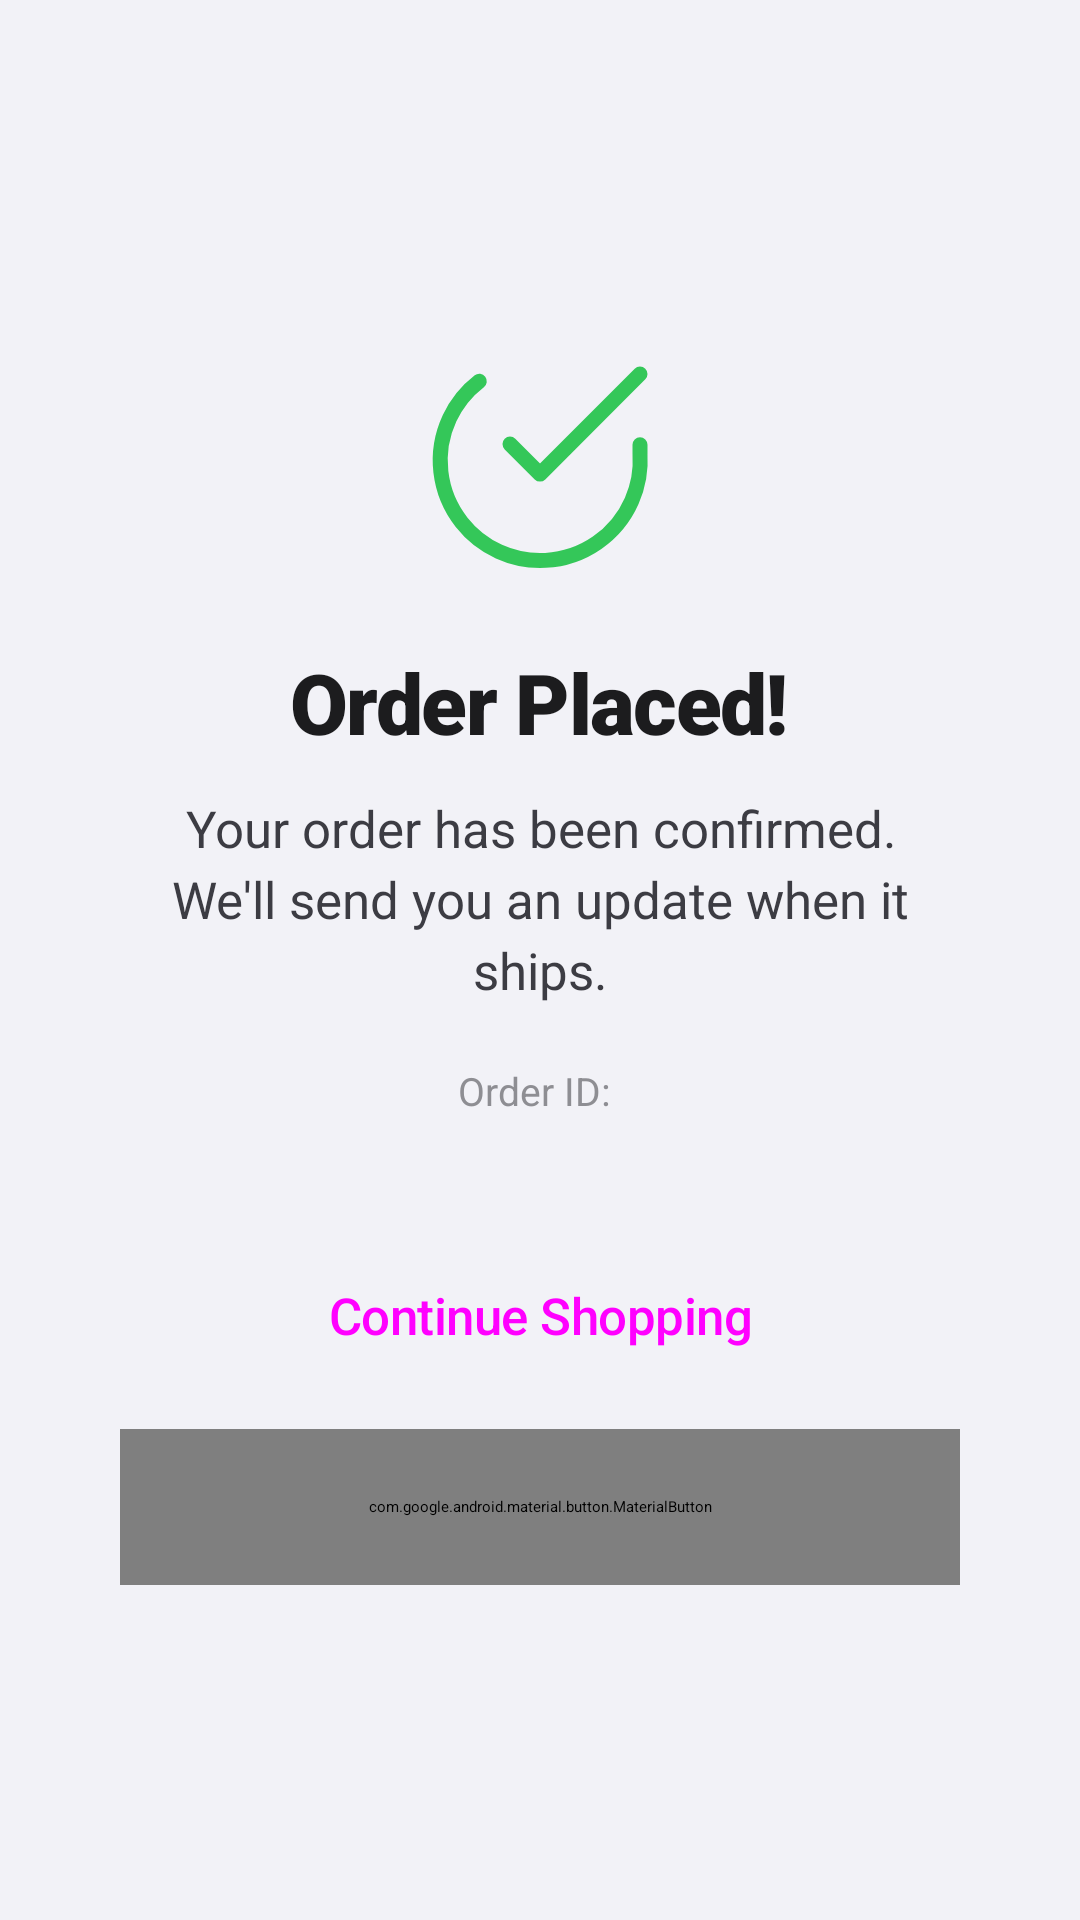

Android layout source for this screen:
<!-- AndroidManifest.xml: application theme Theme.MarketApp.Splash -->
<!-- res/layout/fragment_order_confirmation.xml -->
<?xml version="1.0" encoding="utf-8"?>
<LinearLayout
    xmlns:android="http://schemas.android.com/apk/res/android"
    android:layout_width="match_parent"
    android:layout_height="match_parent"
    android:orientation="vertical"
    android:gravity="center"
    android:padding="@dimen/spacing_40"
    android:background="@color/background">

    <ImageView
        android:layout_width="80dp"
        android:layout_height="80dp"
        android:src="@drawable/ic_check_circle"
        android:contentDescription="Order confirmed"
        android:tint="@color/success" />

    <TextView
        android:layout_width="wrap_content"
        android:layout_height="wrap_content"
        android:layout_marginTop="@dimen/spacing_24"
        android:text="@string/order_placed_title"
        android:textAppearance="@style/TextAppearance.MarketApp.Title1"
        android:textColor="@color/text_primary"
        android:gravity="center" />

    <TextView
        android:layout_width="wrap_content"
        android:layout_height="wrap_content"
        android:layout_marginTop="@dimen/spacing_12"
        android:text="@string/order_placed_sub"
        android:textAppearance="@style/TextAppearance.MarketApp.Body"
        android:textColor="@color/text_secondary"
        android:gravity="center"
        android:lineSpacingExtra="4dp" />

    <LinearLayout
        android:layout_width="wrap_content"
        android:layout_height="wrap_content"
        android:layout_marginTop="@dimen/spacing_20"
        android:orientation="horizontal">

        <TextView
            android:layout_width="wrap_content"
            android:layout_height="wrap_content"
            android:text="@string/order_id_label"
            android:textAppearance="@style/TextAppearance.MarketApp.Footnote"
            android:textColor="@color/text_tertiary" />

        <TextView
            android:id="@+id/tv_order_id"
            android:layout_width="wrap_content"
            android:layout_height="wrap_content"
            android:layout_marginStart="@dimen/spacing_4"
            android:textAppearance="@style/TextAppearance.MarketApp.Footnote"
            android:textColor="@color/primary" />

    </LinearLayout>

    <TextView
        android:id="@+id/tv_ai_message"
        android:layout_width="match_parent"
        android:layout_height="wrap_content"
        android:layout_marginTop="@dimen/spacing_20"
        android:gravity="center"
        android:textAppearance="@style/TextAppearance.MarketApp.Body"
        android:textColor="@color/text_secondary"
        android:textStyle="italic"
        android:visibility="gone" />

    <Button
        android:id="@+id/btn_continue_shopping"
        style="@style/Widget.MarketApp.Button.Primary"
        android:layout_width="match_parent"
        android:layout_height="@dimen/button_height"
        android:layout_marginTop="@dimen/spacing_40"
        android:text="Continue Shopping" />

    <com.google.android.material.button.MaterialButton
        android:id="@+id/btn_refund"
        style="@style/Widget.MarketApp.Button.Secondary"
        android:layout_width="match_parent"
        android:layout_height="@dimen/button_height"
        android:layout_marginTop="@dimen/spacing_12"
        android:text="Request Refund"
        android:textColor="@color/error"
        app:strokeColor="@color/error"
        xmlns:app="http://schemas.android.com/apk/res-auto" />

</LinearLayout>
<!-- resources referenced by this layout -->
<resources>
  <color name="background">#F2F2F7</color>
  <color name="error">#FF3B30</color>
  <color name="primary">#007AFF</color>
  <color name="success">#34C759</color>
  <color name="text_primary">#1C1C1E</color>
  <color name="text_secondary">#3C3C43</color>
  <color name="text_tertiary">#8E8E93</color>
  <dimen name="button_height">52dp</dimen>
  <dimen name="spacing_12">12dp</dimen>
  <dimen name="spacing_20">20dp</dimen>
  <dimen name="spacing_24">24dp</dimen>
  <dimen name="spacing_4">4dp</dimen>
  <dimen name="spacing_40">40dp</dimen>
  <string name="order_id_label">Order ID:</string>
  <string name="order_placed_sub">Your order has been confirmed.\nWe\'ll send you an update when it ships.</string>
  <string name="order_placed_title">Order Placed!</string>
  <style name="TextAppearance.MarketApp.Body" parent="">
          <item name="android:textSize">17sp</item>
          <item name="android:fontFamily">sans-serif</item>
          <item name="android:textColor">@color/text_primary</item>
      </style>
  <style name="TextAppearance.MarketApp.Footnote" parent="">
          <item name="android:textSize">13sp</item>
          <item name="android:fontFamily">sans-serif</item>
          <item name="android:textColor">@color/text_tertiary</item>
      </style>
  <style name="TextAppearance.MarketApp.Title1" parent="TextAppearance.Material3.HeadlineMedium">
          <item name="android:textSize">28sp</item>
          <item name="android:textColor">@color/text_primary</item>
          <item name="android:fontFamily">sans-serif-black</item>
          <item name="android:letterSpacing">-0.02</item>
      </style>
  <style name="Widget.MarketApp.Button.Primary" parent="Widget.Material3.Button">
          <item name="android:insetTop">0dp</item>
          <item name="android:insetBottom">0dp</item>
          <item name="cornerRadius">12dp</item>
          <item name="android:textAllCaps">false</item>
          <item name="android:letterSpacing">-0.01</item>
          <item name="android:textSize">17sp</item>
          <item name="android:fontFamily">sans-serif-medium</item>
      </style>
  <style name="Widget.MarketApp.Button.Secondary" parent="Widget.Material3.Button.OutlinedButton">
          <item name="android:insetTop">0dp</item>
          <item name="android:insetBottom">0dp</item>
          <item name="cornerRadius">12dp</item>
          <item name="android:textAllCaps">false</item>
          <item name="android:letterSpacing">-0.01</item>
          <item name="android:textSize">17sp</item>
          <item name="android:fontFamily">sans-serif-medium</item>
      </style>
  <style name="Theme.MarketApp.Splash" parent="Theme.SplashScreen">
          <item name="windowSplashScreenBackground">@color/white</item>
          <item name="windowSplashScreenAnimatedIcon">@drawable/ic_splash_logo</item>
          <item name="windowSplashScreenAnimationDuration">300</item>
          <item name="postSplashScreenTheme">@style/Theme.MarketApp</item>
      </style>
  <color name="white">#FFFFFF</color>
  <color name="primary_dark">#0056CC</color>
  <color name="surface">#FFFFFF</color>
  <color name="status_bar">#F2F2F7</color>
  <color name="nav_bar">#F2F2F7</color>
  <style name="ShapeSmall" parent="">
          <item name="cornerFamily">rounded</item>
          <item name="cornerSize">8dp</item>
      </style>
  <style name="ShapeMedium" parent="">
          <item name="cornerFamily">rounded</item>
          <item name="cornerSize">12dp</item>
      </style>
  <style name="ShapeLarge" parent="">
          <item name="cornerFamily">rounded</item>
          <item name="cornerSize">16dp</item>
      </style>
</resources>
